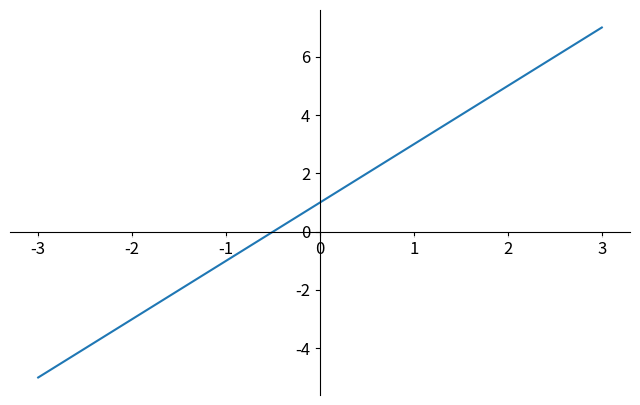

Write the Python code that produced this figure.
#coding=utf-8
import matplotlib.pyplot as plt
import numpy as np

'''设置坐标轴 能见度
'''
x = np.linspace(-3, 3, 50)
y = 2*x + 1

plt.figure(num=1, figsize=(8, 5),)
# 实线
plt.plot(x, y,)
#虚线
# plt.scatter(x, y,)

ax = plt.gca()
ax.spines['right'].set_color('none')
ax.spines['top'].set_color('none')
ax.spines['top'].set_color('none')
ax.xaxis.set_ticks_position('bottom')
ax.spines['bottom'].set_position(('data', 0))
ax.yaxis.set_ticks_position('left')
ax.spines['left'].set_position(('data', 0))

for lable in ax.get_xticklabels() + ax.get_yticklabels():
	lable.set_fontsize(12)
	lable.set_bbox(dict(facecolor='white', edgecolor='None',alpha=0.7))

plt.show()